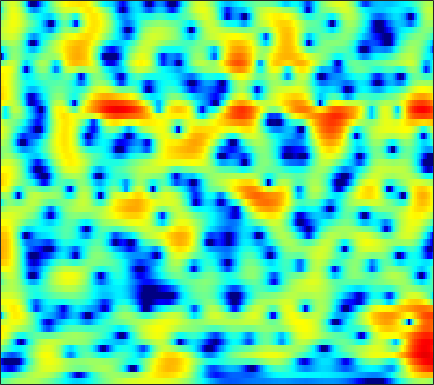

The file beside this chart, header and first rows:
-1.6964, -1.2822, -0.7862, -0.34838, -0.054447, 0.29597, 0.60278, 0.80293, 1.0242, 1.198, 1.3272, 1.3966, 1.4493, 1.4581, 1.434, 1.3569, 1.2193, 1.0819, 0.85305, 0.57377, 0.24549, -0.032926, -0.44306, -0.89349
-4.014, -3.776, -3.449, -3.085, -2.788, -2.359, -1.889, -1.518, -1.008, -0.4967, 0.001669, 0.3582, 0.7967, 1.184, 1.434, 1.708, 1.909, 2.01, 2.071, 2.049, 1.937, 1.795, 1.524, 1.155
-9.671, -10.57, -11.91, -13.15, -13.72, -13.47, -12.04, -10.58, -8.54, -6.621, -4.896, -3.73, -2.341, -1.14, -0.3534, 0.5549, 1.31, 1.782, 2.293, 2.674, 2.931, 3.05, 3.108, 3.064
-12.63, -14.84, -18.37, -22.43, -25.2, -26.62, -24.13, -20.84, -16.38, -12.51, -9.273, -7.205, -4.849, -2.883, -1.634, -0.2233, 0.9265, 1.637, 2.403, 2.971, 3.363, 3.545, 3.651, 3.615
-5.687, -6.716, -8.007, -9.056, -9.625, -9.972, -9.775, -9.297, -8.245, -6.85, -5.311, -4.138, -2.614, -1.201, -0.2339, 0.9075, 1.877, 2.49, 3.144, 3.613, 3.887, 3.961, 3.872, 3.569
-0.2641, -0.8487, -1.64, -2.418, -2.978, -3.663, -4.212, -4.501, -4.661, -4.504, -4.022, -3.486, -2.59, -1.591, -0.8258, 0.1471, 1.02, 1.594, 2.216, 2.681, 2.973, 3.074, 3.041, 2.815
2.694, 2.022, 0.9553, -0.3385, -1.5, -3.384, -5.834, -8.276, -12.96, -18.74, -14.32, -10.32, -6.683, -4.203, -2.794, -1.334, -0.2276, 0.44, 1.124, 1.617, 1.96, 2.135, 2.268, 2.296
4.596, 4.062, 3.231, 2.267, 1.455, 0.2616, -1.015, -1.959, -3.043, -3.668, -3.711, -3.419, -2.798, -2.146, -1.723, -1.288, -1.027, -0.9311, -0.9049, -0.9589, -1.021, -1.037, -0.9891, -0.8487
4.7, 4.41, 4.021, 3.619, 3.301, 2.858, 2.401, 2.058, 1.603, 1.172, 0.7502, 0.4402, 0.0007879, -0.517, -0.9811, -1.739, -2.703, -3.6, -5.057, -6.8, -8.701, -9.889, -10.32, -9.264
2.11, 2.318, 2.741, 3.164, 3.422, 3.639, 3.691, 3.631, 3.411, 3.052, 2.546, 2.078, 1.335, 0.4443, -0.3283, -1.519, -2.934, -4.193, -6.175, -8.651, -11.64, -13.82, -14.6, -12.73
-6.968, -2.813, 0.4339, 2.405, 3.384, 4.213, 4.61, 4.678, 4.49, 4.031, 3.327, 2.661, 1.612, 0.4448, -0.4737, -1.682, -2.794, -3.544, -4.416, -5.182, -5.847, -6.29, -6.787, -7.208
1.839, 2.391, 3.237, 3.981, 4.396, 4.72, 4.755, 4.578, 4.077, 3.241, 2.048, 0.8817, -1.083, -3.592, -5.901, -9.292, -11.25, -10.6, -8.635, -6.961, -5.866, -5.414, -5.218, -5.458
3.554, 3.706, 3.884, 4.002, 4.024, 3.922, 3.651, 3.311, 2.667, 1.766, 0.5842, -0.5085, -2.268, -4.396, -6.174, -8.426, -9.456, -9.024, -7.596, -6.153, -5.015, -4.372, -3.788, -3.495
2.288, 2.464, 2.631, 2.711, 2.699, 2.567, 2.299, 2.002, 1.481, 0.8283, 0.06505, -0.5561, -1.42, -2.245, -2.788, -3.343, -3.632, -3.668, -3.498, -3.147, -2.73, -2.402, -1.977, -1.6
0.4396, 0.8407, 1.279, 1.561, 1.655, 1.627, 1.411, 1.139, 0.6391, 0.01886, -0.689, -1.242, -1.949, -2.561, -2.904, -3.174, -3.201, -3.078, -2.75, -2.279, -1.735, -1.306, -0.75, -0.2181
-1.461, -0.3626, 0.6914, 1.325, 1.56, 1.587, 1.311, 0.9189, 0.1584, -0.8563, -2.106, -3.17, -4.673, -6.093, -6.876, -7.203, -6.646, -5.834, -4.551, -3.274, -2.067, -1.243, -0.2571, 0.5944
-0.1978, 0.8712, 1.825, 2.32, 2.433, 2.253, 1.726, 1.103, -0.03307, -1.558, -3.525, -5.378, -8.604, -13.46, -19.99, -25.8, -14.63, -10.87, -7.54, -5.142, -3.291, -2.135, -0.8132, 0.289
3.608, 3.809, 3.918, 3.806, 3.562, 2.99, 2.14, 1.307, -0.05223, -1.68, -3.563, -5.097, -7.191, -9.079, -10.12, -10.66, -10.22, -9.405, -7.995, -6.463, -4.963, -3.929, -2.681, -1.571
5.985, 5.849, 5.541, 5.05, 4.539, 3.659, 2.53, 1.511, -0.08584, -1.976, -4.151, -5.982, -8.673, -11.5, -13.38, -14.69, -14.09, -12.88, -11.07, -9.43, -7.967, -6.97, -5.743, -4.646
6.839, 6.661, 6.257, 5.636, 5.021, 4.001, 2.733, 1.611, -0.1172, -2.14, -4.516, -6.575, -9.885, -14.03, -17.88, -21.22, -18.41, -16.11, -14.04, -12.77, -12.04, -11.58, -10.76, -9.593
6.808, 6.714, 6.352, 5.733, 5.101, 4.029, 2.708, 1.566, -0.1364, -1.996, -3.936, -5.381, -7.239, -8.902, -9.948, -10.95, -11.56, -11.9, -12.6, -13.84, -16.25, -19.76, -29.6, -19.91
6.637, 6.622, 6.313, 5.693, 5.013, 3.82, 2.291, 0.9297, -1.175, -3.53, -5.924, -7.464, -8.784, -9.146, -9.074, -8.849, -8.731, -8.747, -8.974, -9.519, -10.19, -10.7, -10.8, -9.917
6.24, 6.228, 5.949, 5.34, 4.666, 3.455, 1.835, 0.2973, -2.31, -5.851, -11.18, -18.24, -23, -13.52, -10.48, -8.188, -6.894, -6.291, -5.774, -5.489, -5.297, -5.102, -4.821, -4.387
5.202, 5.195, 4.991, 4.551, 4.068, 3.195, 2.066, 1.054, -0.4954, -2.199, -3.863, -4.865, -5.592, -5.609, -5.374, -4.937, -4.533, -4.316, -4.159, -4.052, -3.997, -3.938, -3.784, -3.546
3.973, 4.031, 3.977, 3.796, 3.564, 3.125, 2.561, 2.065, 1.343, 0.593, -0.1191, -0.619, -1.183, -1.642, -1.955, -2.345, -2.765, -3.128, -3.711, -4.363, -5.046, -5.526, -5.905, -5.883
2.609, 2.789, 2.968, 3.062, 3.054, 2.971, 2.794, 2.61, 2.312, 1.972, 1.606, 1.315, 0.8967, 0.433, 0.05082, -0.5753, -1.396, -2.154, -3.429, -5.17, -7.522, -9.892, -13.79, -15.02
0.05037, 0.6104, 1.287, 1.743, 1.96, 2.092, 2.095, 2.06, 1.999, 1.954, 1.912, 1.885, 1.795, 1.605, 1.376, 0.9198, 0.2581, -0.4052, -1.535, -3.042, -4.939, -6.615, -8.749, -9.317
-4.168, -2.152, -0.5639, 0.1777, 0.3303, 0.09692, -0.3878, -0.7362, -0.9003, -0.5851, 0.07564, 0.616, 1.256, 1.692, 1.844, 1.859, 1.686, 1.411, 0.9012, 0.3018, -0.3476, -0.7692, -1.204, -1.374
-0.2153, 0.5128, 0.964, 0.7435, 0.04756, -1.76, -4.96, -8.896, -14.56, -8.445, -3.814, -1.727, 0.07997, 1.183, 1.665, 1.986, 2.023, 1.939, 1.716, 1.482, 1.245, 1.127, 1.024, 0.9488
4.519, 4.267, 3.771, 2.978, 2.12, 0.6687, -1.128, -2.467, -3.455, -3.037, -1.916, -1.089, -0.3223, 0.03523, 0.1141, -0.06763, -0.5007, -0.8726, -1.377, -1.789, -1.889, -1.8, -1.447, -0.9962
5.647, 5.318, 4.806, 4.164, 3.621, 2.799, 1.955, 1.349, 0.6202, 0.003371, -0.5714, -0.9887, -1.632, -2.467, -3.258, -4.523, -6.023, -7.412, -9.545, -11.84, -12.71, -11.43, -8.679, -6.087
5.301, 5.117, 4.787, 4.369, 3.98, 3.363, 2.649, 2.056, 1.173, 0.1729, -0.9586, -1.956, -3.47, -5.218, -6.74, -8.954, -11.21, -12.98, -15.32, -18, -18.83, -16.44, -11.9, -8.213
4.062, 4.144, 4.106, 3.926, 3.678, 3.216, 2.57, 1.978, 1.044, -0.08572, -1.437, -2.67, -4.65, -7.1, -9.412, -13.6, -19.75, -24.13, -19.67, -15.22, -12.11, -10.07, -7.578, -5.308
1.805, 2.273, 2.63, 2.688, 2.571, 2.221, 1.664, 1.131, 0.2707, -0.7438, -1.924, -2.92, -4.421, -6.15, -7.641, -9.759, -11.61, -12.3, -11.38, -9.439, -7.318, -5.775, -3.846, -2.106
-0.1769, 0.4791, 0.9567, 1.028, 0.8668, 0.3946, -0.2688, -0.8763, -1.767, -2.671, -3.515, -4.07, -4.74, -5.338, -5.677, -5.971, -6.059, -5.857, -5.301, -4.395, -3.275, -2.381, -1.133, 0.05824
0.0485, 0.3237, 0.3383, -0.0007961, -0.5089, -1.484, -2.788, -3.93, -5.51, -6.88, -7.686, -7.809, -7.51, -6.966, -6.481, -5.835, -5.126, -4.517, -3.685, -2.729, -1.7, -0.8781, 0.194, 1.242
1.533, 1.37, 0.875, 0.02777, -0.8588, -2.474, -4.734, -6.962, -11.15, -18.06, -22.39, -16.8, -12.39, -9.902, -8.693, -7.492, -6.427, -5.708, -4.586, -3.392, -2.08, -1.086, 0.2066, 1.441
2.905, 2.521, 1.834, 0.8685, -0.03397, -1.544, -3.415, -5.09, -7.554, -9.849, -11.17, -11.19, -10.6, -10.21, -10.12, -10.17, -10.27, -9.978, -8.769, -6.834, -4.635, -3.052, -1.102, 0.5609
3.439, 2.972, 2.268, 1.488, 0.8005, -0.1597, -1.252, -2.144, -3.384, -4.628, -5.8, -6.694, -7.937, -9.457, -10.93, -13.82, -19.34, -29.4, -20.23, -12.5, -8.078, -5.52, -2.782, -0.603
2.696, 2.018, 1.262, 0.7838, 0.5135, 0.2037, -0.198, -0.6019, -1.313, -2.224, -3.256, -4.172, -5.615, -7.201, -8.537, -10.32, -11.83, -12.44, -11.88, -9.996, -7.579, -5.704, -3.273, -1.04
-0.3, -2.738, -4.319, -2.857, -1.367, -0.01131, 0.6611, 0.7862, 0.522, -0.117, -1.101, -2.027, -3.434, -4.957, -6.256, -7.963, -9.829, -10.96, -12.06, -11.19, -8.532, -6.155, -3.187, -0.7006
0.6669, -2.216, -4.111, -2.051, -0.313, 1.201, 1.88, 1.922, 1.492, 0.574, -0.7948, -1.961, -3.753, -5.634, -6.931, -8.825, -10.92, -13.01, -17.75, -17.41, -10.54, -6.733, -3.034, -0.2059
4.973, 4.202, 3.424, 2.958, 2.744, 2.414, 1.91, 1.324, 0.1985, -1.41, -3.563, -5.634, -9.055, -13.15, -15.28, -14.65, -12.46, -11.35, -9.71, -7.968, -5.975, -4.398, -2.44, -0.7412
5.732, 5.252, 4.608, 3.932, 3.388, 2.583, 1.623, 0.7734, -0.5983, -2.297, -4.437, -6.449, -9.601, -13.2, -14.7, -13.58, -11.03, -9.306, -7.389, -5.79, -4.353, -3.359, -2.164, -1.211
5.369, 5.026, 4.476, 3.828, 3.271, 2.436, 1.476, 0.6747, -0.4998, -1.786, -3.112, -4.097, -5.314, -6.215, -6.579, -6.603, -6.178, -5.624, -4.826, -4.005, -3.191, -2.657, -2.004, -1.442
4.892, 4.644, 4.193, 3.621, 3.109, 2.321, 1.405, 0.6535, -0.405, -1.47, -2.452, -3.088, -3.736, -4.093, -4.198, -4.075, -3.776, -3.492, -3.055, -2.627, -2.275, -2.051, -1.831, -1.657
4.696, 4.529, 4.21, 3.752, 3.296, 2.522, 1.548, 0.6717, -0.6708, -2.128, -3.557, -4.373, -4.878, -4.665, -4.173, -3.377, -2.599, -2.116, -1.626, -1.34, -1.3, -1.399, -1.717, -2.183
4.095, 4.094, 4.084, 3.957, 3.732, 3.157, 2.22, 1.2, -0.6973, -3.479, -7.702, -12.45, -14.97, -8.838, -5.708, -3.049, -1.32, -0.4484, 0.2548, 0.4819, 0.2651, -0.2602, -1.492, -3.573
-0.9882, -0.3641, 0.7534, 1.714, 2.183, 2.358, 2.026, 1.436, 0.1935, -1.558, -3.646, -5.061, -5.627, -4.477, -3.211, -1.607, -0.3205, 0.3891, 1.051, 1.329, 1.222, 0.8172, -0.1847, -1.795
-18.54, -9.873, -4.838, -2.079, -0.8185, 0.1378, 0.4457, 0.3655, -0.08942, -0.7953, -1.602, -2.155, -2.668, -2.849, -2.772, -2.405, -1.848, -1.362, -0.7248, -0.1574, 0.2435, 0.431, 0.5118, 0.5528
-4.998, -4.167, -2.724, -1.411, -0.65, -0.00518, 0.2311, 0.1486, -0.2762, -1.029, -2.042, -2.952, -4.294, -5.616, -6.337, -6.591, -5.883, -4.911, -3.55, -2.284, -1.219, -0.5315, 0.2508, 0.9128
-0.4847, -0.07779, 0.4688, 0.9404, 1.198, 1.362, 1.268, 0.9934, 0.3466, -0.6793, -2.159, -3.661, -6.421, -10.72, -16.31, -25.74, -13.22, -9.394, -6.195, -4.107, -2.592, -1.71, -0.7014, 0.172
1.448, 1.827, 2.252, 2.56, 2.683, 2.688, 2.474, 2.159, 1.504, 0.5658, -0.7078, -1.853, -3.673, -5.643, -6.934, -7.753, -7.298, -6.518, -5.411, -4.506, -3.821, -3.393, -2.839, -2.151
1.864, 2.319, 2.829, 3.202, 3.378, 3.446, 3.316, 3.087, 2.595, 1.908, 1.058, 0.3346, -0.6798, -1.676, -2.359, -3.112, -3.69, -4.038, -4.542, -5.196, -6.115, -6.927, -7.93, -8.043
1.03, 1.71, 2.501, 3.114, 3.444, 3.684, 3.698, 3.555, 3.186, 2.623, 1.919, 1.3, 0.4382, -0.4379, -1.087, -1.915, -2.731, -3.376, -4.383, -5.723, -7.704, -9.976, -15.21, -22.7
-1.281, 0.0536, 1.519, 2.594, 3.146, 3.583, 3.686, 3.559, 3.144, 2.473, 1.576, 0.8073, -0.3022, -1.398, -2.135, -2.941, -3.533, -3.896, -4.281, -4.709, -5.207, -5.604, -5.904, -5.688
-3.319, -1.2, 0.819, 2.166, 2.822, 3.294, 3.343, 3.123, 2.48, 1.447, 0.01318, -1.308, -3.395, -5.665, -7.147, -8.232, -7.967, -7.243, -6.142, -5.111, -4.194, -3.547, -2.709, -1.793
-1.183, -0.03931, 1.226, 2.147, 2.608, 2.881, 2.771, 2.423, 1.578, 0.2563, -1.622, -3.5, -6.856, -11.87, -18.2, -27.48, -16.02, -12.56, -9.639, -7.461, -5.586, -4.283, -2.697, -1.239
